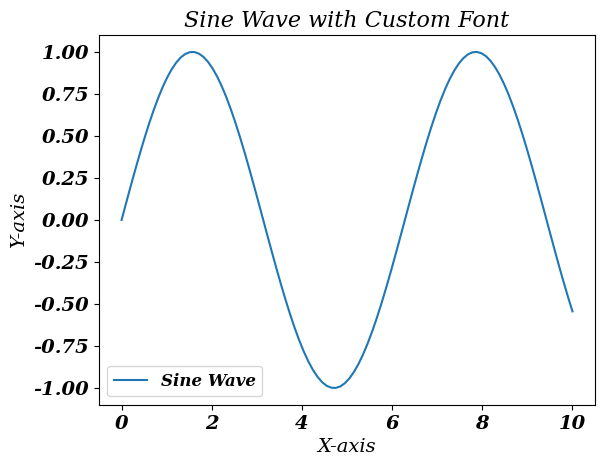

Python code for this plot:
import matplotlib.pyplot as plt
import numpy as np

# 设置全局字体参数
plt.rc('font', family='serif', size=14, weight='bold', style='italic')

# 创建数据
x = np.linspace(0, 10, 100)
y = np.sin(x)

# 绘制正弦波
plt.plot(x, y)
plt.title('Sine Wave with Custom Font', fontsize=16)
plt.xlabel('X-axis', fontsize=14)
plt.ylabel('Y-axis', fontsize=14)
plt.legend(['Sine Wave'], fontsize=12)

# 显示图形
plt.show()